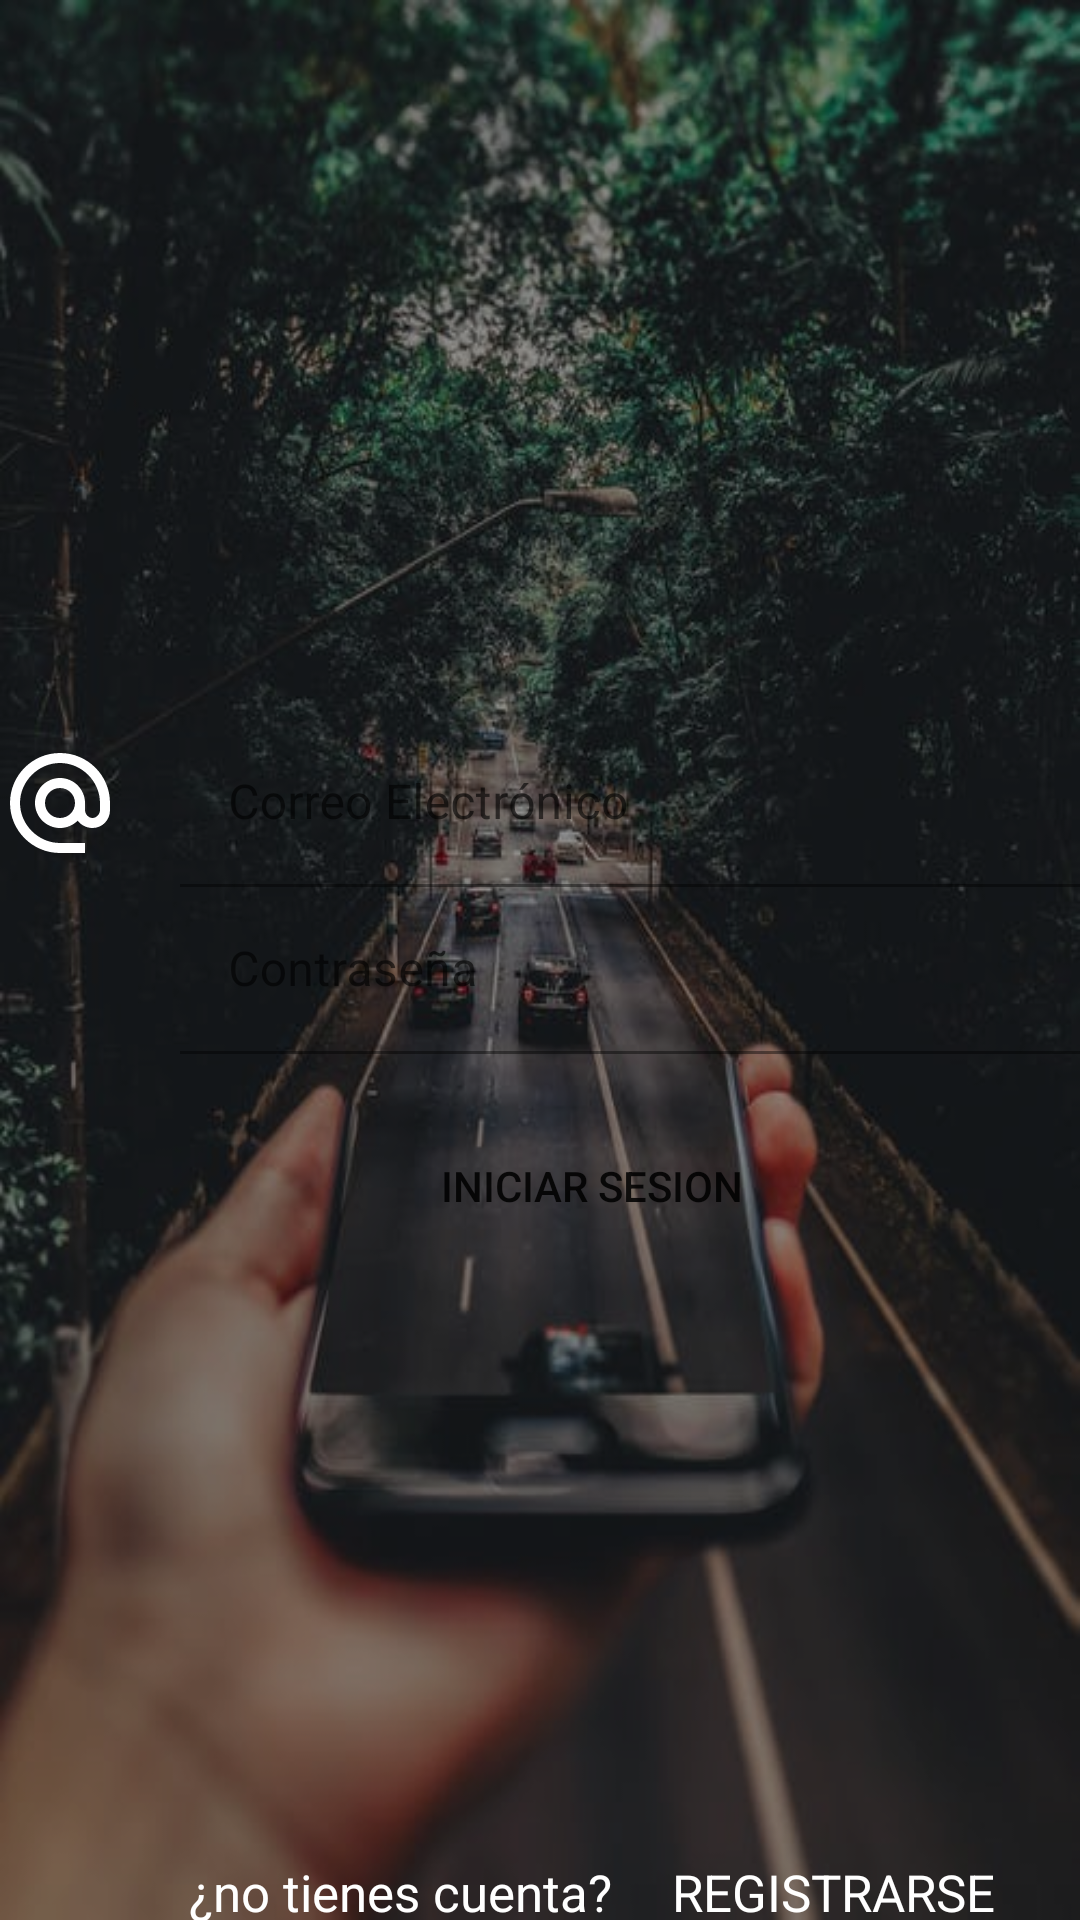

The Android layout XML behind this screen, and the referenced resources:
<!-- AndroidManifest.xml: application theme Theme.SecondApp -->
<!-- res/layout/activity_main.xml -->
<?xml version="1.0" encoding="utf-8"?>
<androidx.coordinatorlayout.widget.CoordinatorLayout
    xmlns:android="http://schemas.android.com/apk/res/android"
    xmlns:tools="http://schemas.android.com/tools"
    xmlns:app="http://schemas.android.com/apk/res-auto"
    android:layout_width="match_parent"
    android:layout_height="match_parent"
    tools:context=".MainActivity"
    android:background="@drawable/fondo_movil">

    <View
        android:layout_width="match_parent"
        android:layout_height="match_parent"
        android:background="#FF000000"
        android:alpha="0.43"
        />


    <LinearLayout
        android:layout_width="395dp"
        android:layout_height="837dp"
        android:orientation="vertical">
        

        <ImageView
            android:layout_width="200dp"
            android:layout_height="200dp"
            android:layout_gravity="center"
            android:layout_marginTop="30dp"
            android:layout_marginBottom="10dp"
            android:src="@drawable/logo_iniciar_sesion" />

        <LinearLayout
            android:layout_width="match_parent"
            android:layout_height="wrap_content"
            android:orientation="horizontal">

            <ImageView
                android:layout_width="40dp"
                android:layout_height="40dp"
                android:layout_gravity="center"
                android:layout_marginRight="20dp"
                android:src="@drawable/email" />

            <com.google.android.material.textfield.TextInputLayout
                android:layout_width="match_parent"
                android:layout_height="wrap_content">

                <com.google.android.material.textfield.TextInputEditText
                    android:id="@+id/log_email"
                    android:layout_width="match_parent"
                    android:layout_height="wrap_content"
                    android:background="@color/transparente"
                    android:hint="@string/correo_electronico"
                    android:inputType="textEmailAddress"
                    android:textColor="@color/white">

                </com.google.android.material.textfield.TextInputEditText>
            </com.google.android.material.textfield.TextInputLayout>
    </LinearLayout>

    <LinearLayout
            android:layout_width="match_parent"
            android:layout_height="wrap_content"
            android:orientation="horizontal">

        <ImageView
            android:layout_width="40dp"
            android:layout_height="40dp"
            android:layout_gravity="center"
            android:layout_marginRight="20dp"
            android:src="@drawable/pass" />

            <com.google.android.material.textfield.TextInputLayout
                android:layout_width="match_parent"
                android:layout_height="wrap_content">

                <com.google.android.material.textfield.TextInputEditText
                    android:id="@+id/log_pass"
                    android:layout_width="match_parent"
                    android:layout_height="wrap_content"
                    android:background="@color/transparente"
                    android:hint="@string/constrasena"
                    android:inputType="textPassword"
                    android:textColor="@color/white"
                    />
            </com.google.android.material.textfield.TextInputLayout>
        </LinearLayout>
        <Button
            android:id="@+id/log_btn"
            android:layout_width="match_parent"
            android:layout_height="wrap_content"
            android:layout_marginLeft="20dp"
            android:layout_marginTop="20dp"
            android:layout_marginRight="20dp"
            android:background="@drawable/rounded_botton"
            android:text="Iniciar Sesion"></Button>

        <LinearLayout
            android:layout_width="match_parent"
            android:layout_height="wrap_content"
            android:layout_marginLeft="20dp"
            android:layout_marginTop="200dp"
            android:layout_marginRight="20dp"
            android:gravity="center"
            android:orientation="horizontal">

            <TextView
                android:layout_width="wrap_content"
                android:layout_height="wrap_content"
                android:text="¿no tienes cuenta?"
                android:textColor="@color/white"
                android:textSize="17dp"
                android:layout_marginRight="20dp"/>

            <TextView
                android:layout_width="wrap_content"
                android:layout_height="wrap_content"
                android:text="REGISTRARSE"
                android:textColor="@color/white"
                android:textSize="17dp"
                android:id="@+id/TextViewRegister"/>
        </LinearLayout>
    </LinearLayout>


  </androidx.coordinatorlayout.widget.CoordinatorLayout>
<!-- resources referenced by this layout -->
<resources>
  <color name="transparente">@android:color/transparent</color>
  <color name="white">#FFFFFFFF</color>
  <!-- drawable email (drawable) -->
  <vector android:height="40dp" android:tint="#FFFFFF"
      android:viewportHeight="24" android:viewportWidth="24"
      android:width="40dp" xmlns:android="http://schemas.android.com/apk/res/android">
      <path android:fillColor="@android:color/white" android:pathData="M12,2C6.48,2 2,6.48 2,12s4.48,10 10,10h5v-2h-5c-4.34,0 -8,-3.66 -8,-8s3.66,-8 8,-8 8,3.66 8,8v1.43c0,0.79 -0.71,1.57 -1.5,1.57s-1.5,-0.78 -1.5,-1.57L17,12c0,-2.76 -2.24,-5 -5,-5s-5,2.24 -5,5 2.24,5 5,5c1.38,0 2.64,-0.56 3.54,-1.47 0.65,0.89 1.77,1.47 2.96,1.47 1.97,0 3.5,-1.6 3.5,-3.57L22,12c0,-5.52 -4.48,-10 -10,-10zM12,15c-1.66,0 -3,-1.34 -3,-3s1.34,-3 3,-3 3,1.34 3,3 -1.34,3 -3,3z"/>
  </vector>
  <!-- drawable fondo_movil: png bitmap (drawable-hdpi, 395572 bytes) -->
  <!-- drawable rounded_botton (drawable) -->
  <?xml version="1.0" encoding="utf-8"?>
  <shape
      xmlns:android="http://schemas.android.com/apk/res/android"
      android:shape="rectangle" >
      <corners
          android:radius="50dp"
          />
  
  
  </shape>
  <string name="constrasena">Contraseña</string>
  <string name="correo_electronico">Correo Electrónico</string>
  <style name="Theme.SecondApp" parent="Theme.MaterialComponents.DayNight.NoActionBar">
          
          <item name="colorPrimary">@color/rojo</item>
          <item name="colorPrimaryVariant">@color/purple_700</item>
          <item name="colorOnPrimary">@color/white</item>
          
          <item name="colorSecondary">@color/teal_200</item>
          <item name="colorSecondaryVariant">@color/teal_700</item>
          <item name="colorOnSecondary">@color/black</item>
          
          <item name="android:statusBarColor" tools:targetApi="l">?attr/colorPrimaryVariant</item>
          
      </style>
  <color name="rojo">#DA0808</color>
  <color name="purple_700">#FF3700B3</color>
  <color name="teal_200">#FF03DAC5</color>
  <color name="teal_700">#FF018786</color>
  <color name="black">#FF000000</color>
</resources>
